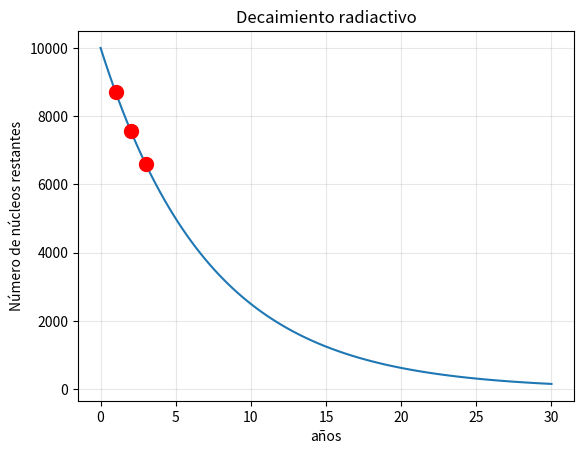

Reproduce this figure in Python.
import numpy as np
import matplotlib.pyplot as plt


def decadimiento_rad(t, NO, lambda_ ):  # Define una función para modelar el decaimiento radiactivo.
    return NO * np.exp(-lambda_ * t)

def calcular_fraccion(t, lambda_):  # Define una función para calcular el tiempo dado una fracción de núcleos restantes.
    return -np.log(t)/lambda_


fracciones = [0.5, 0.25, 0.1]  # Lista de fracciones de núcleos restantes para las cuales se calculará el tiempo correspondiente.

for f in fracciones:  # Recorre cada fracción en la lista.
    tiempo = calcular_fraccion(f, np.log(2)/5)  # Calcula el tiempo necesario para que la fracción de núcleos restantes sea f.
    print(f"Tiempo para que quede {f*100:.0f}% de los núcleos: {tiempo:.2f} años")  # Imprime el resultado con formato.

print("\n-----------------CELDAS DE VERIFICACION-----------------------")

casos_b = [                                        # Lista de (t, fracción_esperada): fracción de N0 que debería quedar en cada instante.
    (0.0, 1.00),                                   # En t=0 debe quedar el 100% de la muestra.
    (5.0, 0.50),                                   # En t = t_1/2 (una vida media) debe quedar el 50%.
    (10.0, 0.25),                                  # En t = 2*t_1/2 (dos vidas medias) debe quedar el 25%.
]

for t, fraccion_esperada in casos_b:               # Recorre cada caso de prueba.
    try:                                           # Evita que un NotImplementedError detenga toda la celda de verificación.
        obtenido = decadimiento_rad(t, 10000, np.log(2)/5) / 10000        # Calcula qué fracción de N0 queda en el instante t.
        ok = abs(obtenido - fraccion_esperada) < 1e-3  # Compara contra la fracción esperada con tolerancia razonable.
        estado = "PASS" if ok else "FAIL"
        print(f"{estado}  t={t:>5.1f} años   fraccion={obtenido:.3f}   esperada={fraccion_esperada:.3f}")
    except NotImplementedError as e:               # Si aún no se ha completado la función, lo informa sin detener la celda.
        print(f"FAIL  t={t:>5.1f} años   ({e})")

N = np.linspace(0, 30, 100)         #Arreglo de tiempo de 0 a 30 

Nt = decadimiento_rad(N, 10000, np.log(2)/5)  # Calcula el número de núcleos restantes en cada instante de tiempo usando la función definida.

plt.plot(N, Nt)  # Grafica el número de núcleos restantes frente al tiempo.
plt.title("Decaimiento radiactivo")  # Añade un título al gráfico
plt.xlabel('años')          # Etiqueta eje x
plt.ylabel('Número de núcleos restantes')  # Etiqueta eje y
plt.grid(True, alpha=0.3)   
plt.plot(1, decadimiento_rad(1, 10000, np.log(2)/5), 'ro', markersize=10)
plt.plot(2, decadimiento_rad(2, 10000, np.log(2)/5), 'ro', markersize=10)
plt.plot(3, decadimiento_rad(3, 10000, np.log(2)/5), 'ro', markersize=10)


plt.show()  # Muestra el gráfico generado.
